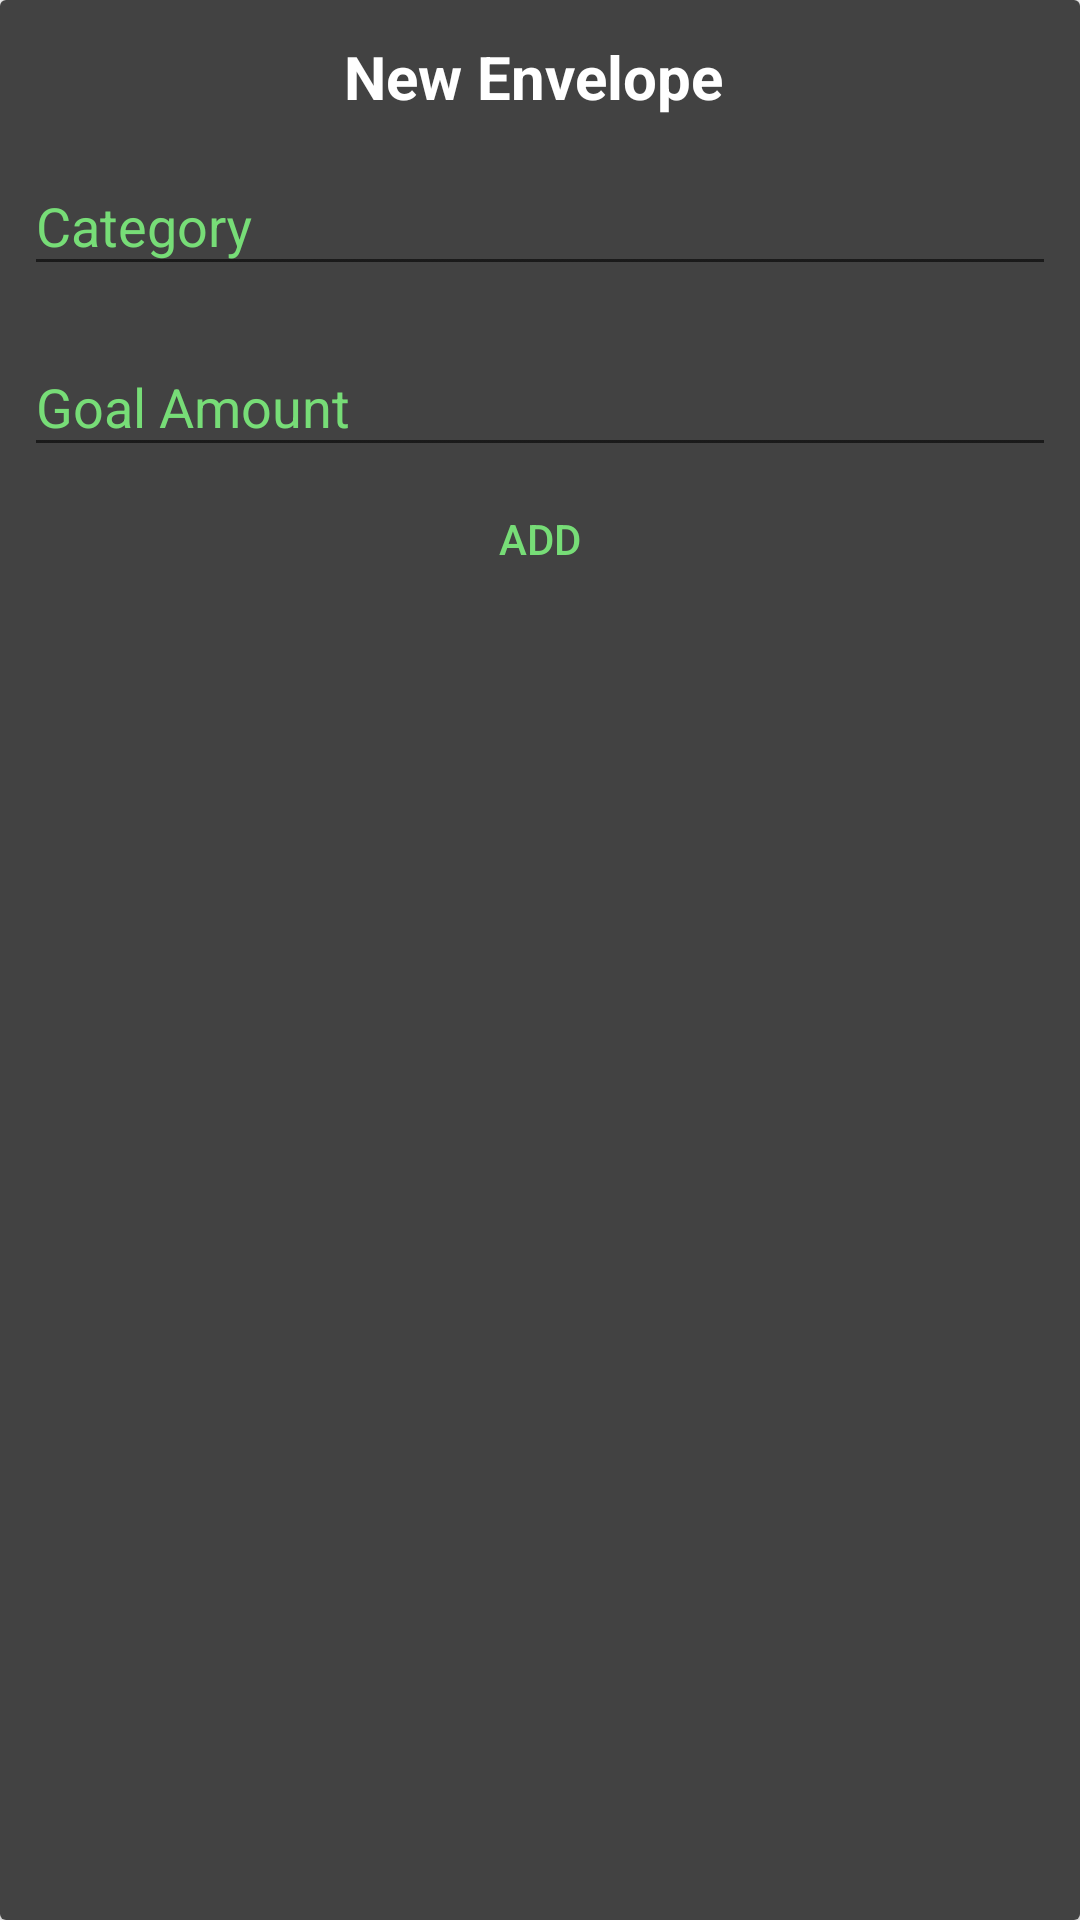

Reconstruct the res/layout file that produces this screen, plus the resources it refers to.
<!-- AndroidManifest.xml: application theme AppTheme -->
<!-- res/layout/custom_dialog_add_envelope.xml -->
<?xml version="1.0" encoding="utf-8"?>
<android.support.v7.widget.CardView xmlns:android="http://schemas.android.com/apk/res/android"
    android:layout_width="match_parent"
    android:layout_height="match_parent"
    xmlns:app="http://schemas.android.com/apk/res-auto"
    android:background="@color/darkmode_forground_color">
    <LinearLayout
        android:layout_width="match_parent"
        android:layout_height="match_parent"
        android:background="@color/darkmode_forground_color"
        android:padding="8dp"
        android:orientation="vertical">

        <TextView
            android:layout_width="match_parent"
            android:layout_height="wrap_content"
            android:layout_margin="4dp"
            android:gravity="center"
            android:text="New Envelope "
            android:textColor="@color/white"
            android:textSize="20sp"
            android:textStyle="bold" />
        <android.support.design.widget.TextInputLayout
            android:layout_width="match_parent"
            android:layout_height="wrap_content"
            android:textColorHint="@color/colorAccent">

            <EditText
                android:id="@+id/enter_category_editText"
                android:layout_width="match_parent"
                android:layout_height="wrap_content"
                android:layout_marginBottom="8dp"
                android:capitalize="words"
                android:hint="@string/category"
                android:inputType="text|textCapSentences"
                android:maxLines="1"
                android:textColor="@color/white" />
        </android.support.design.widget.TextInputLayout>

        <android.support.design.widget.TextInputLayout
            android:layout_width="match_parent"
            android:textColorHint="@color/colorAccent"
            android:layout_height="wrap_content">
            <EditText
                android:id="@+id/add_goal_editText"
                android:layout_width="match_parent"
                android:layout_height="wrap_content"
                android:ems="10"
                android:hint="@string/goal_amount_text"
                android:inputType="numberDecimal"
                android:textColor="@color/white"
                android:textColorHint="@color/colorAccent" />
        </android.support.design.widget.TextInputLayout>


        <Button
            android:id="@+id/add_category_button"
            style="@style/Widget.AppCompat.Button.ButtonBar.AlertDialog"
            android:layout_width="match_parent"
            android:layout_height="wrap_content"
            android:text="Add" />
    </LinearLayout>

</android.support.v7.widget.CardView>
<!-- resources referenced by this layout -->
<resources>
  <color name="colorAccent">#77dd77   </color>
  <color name="darkmode_forground_color">#424242</color>
  <color name="white">#FFFFFF</color>
  <string name="category">Category</string>
  <string name="goal_amount_text">Goal Amount</string>
  <style name="AppTheme" parent="Theme.AppCompat.Light.DarkActionBar">
          
          <item name="colorPrimary">@color/colorPrimary</item>
          <item name="colorPrimaryDark">@color/colorPrimaryDark</item>
          <item name="colorAccent">@color/colorAccent</item>
  
  
          <item name="android:windowActivityTransitions" tools:targetApi="lollipop">true</item>
  
          
          <item name="android:windowContentTransitions" tools:targetApi="lollipop">true</item>
  
  
          
          <item name="android:windowSharedElementEnterTransition" tools:targetApi="lollipop">@android:transition/move</item>
          <item name="android:windowSharedElementExitTransition" tools:targetApi="lollipop">@android:transition/move</item>
  
      </style>
  <color name="colorPrimary">#212121</color>
  <color name="colorPrimaryDark">#212121</color>
</resources>
